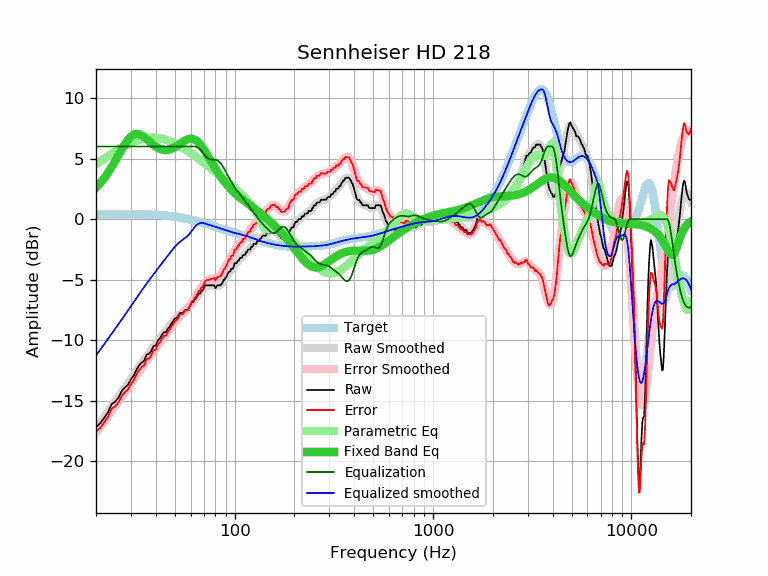

Data behind this chart, as committed beside it:
frequency, raw, error, smoothed, error_smoothed, equalization, parametric_eq, equalized_raw, equalized_smoothed, target
20, -17.18, -17.56, -17.26, -17.64, 6.00, 2.59, -11.18, -11.26, 0.38
21, -16.87, -17.25, -16.79, -17.17, 6.00, 2.97, -10.87, -10.79, 0.38
22, -16.41, -16.79, -16.33, -16.71, 6.00, 3.38, -10.41, -10.33, 0.38
23, -15.95, -16.33, -15.89, -16.27, 6.00, 3.83, -9.95, -9.89, 0.38
24, -15.27, -15.65, -15.46, -15.85, 6.00, 4.31, -9.27, -9.46, 0.38
25, -15.08, -15.47, -15.06, -15.44, 6.00, 4.80, -9.08, -9.06, 0.39
26, -14.73, -15.12, -14.66, -15.05, 6.00, 5.30, -8.73, -8.66, 0.39
27, -14.19, -14.58, -14.28, -14.67, 6.00, 5.77, -8.19, -8.28, 0.39
28, -13.90, -14.29, -13.91, -14.30, 6.00, 6.20, -7.90, -7.91, 0.39
29, -13.68, -14.07, -13.55, -13.94, 6.00, 6.56, -7.68, -7.55, 0.39
30, -13.24, -13.63, -13.20, -13.58, 6.00, 6.82, -7.24, -7.20, 0.39
31, -12.92, -13.31, -12.85, -13.24, 6.00, 6.98, -6.92, -6.85, 0.39
32, -12.45, -12.84, -12.52, -12.90, 6.00, 7.05, -6.45, -6.52, 0.39
33, -12.08, -12.46, -12.20, -12.58, 6.00, 7.02, -6.08, -6.20, 0.38
34, -11.85, -12.23, -11.89, -12.27, 6.00, 6.92, -5.85, -5.89, 0.38
35, -11.69, -12.07, -11.60, -11.98, 6.00, 6.78, -5.69, -5.60, 0.38
36, -11.18, -11.56, -11.32, -11.70, 6.00, 6.62, -5.18, -5.32, 0.38
37, -11.14, -11.51, -11.06, -11.43, 6.00, 6.44, -5.14, -5.06, 0.37
38, -10.89, -11.25, -10.80, -11.17, 6.00, 6.28, -4.89, -4.80, 0.36
39, -10.48, -10.84, -10.56, -10.92, 6.00, 6.13, -4.48, -4.56, 0.36
40, -10.45, -10.80, -10.32, -10.67, 6.00, 6.00, -4.45, -4.32, 0.35
41, -10.03, -10.37, -10.09, -10.43, 6.00, 5.89, -4.03, -4.09, 0.34
42, -9.85, -10.18, -9.86, -10.19, 6.00, 5.81, -3.85, -3.86, 0.33
43, -9.57, -9.89, -9.64, -9.96, 6.00, 5.75, -3.57, -3.64, 0.32
44, -9.34, -9.65, -9.43, -9.73, 6.00, 5.72, -3.34, -3.43, 0.31
45, -9.34, -9.63, -9.22, -9.51, 6.00, 5.71, -3.34, -3.22, 0.29
46, -9.05, -9.33, -9.02, -9.29, 6.00, 5.72, -3.05, -3.02, 0.28
47, -8.89, -9.15, -8.82, -9.08, 6.00, 5.75, -2.89, -2.82, 0.26
48, -8.62, -8.86, -8.63, -8.87, 6.00, 5.80, -2.62, -2.63, 0.24
49, -8.43, -8.65, -8.45, -8.67, 6.00, 5.87, -2.43, -2.45, 0.22
50, -8.21, -8.41, -8.28, -8.48, 6.00, 5.94, -2.21, -2.28, 0.20
51, -8.16, -8.34, -8.13, -8.31, 6.00, 6.03, -2.16, -2.13, 0.18
52, -7.98, -8.14, -8.00, -8.15, 6.00, 6.12, -1.98, -2.00, 0.16
53, -7.75, -7.89, -7.88, -8.01, 6.00, 6.21, -1.75, -1.88, 0.14
54, -7.75, -7.86, -7.77, -7.88, 6.00, 6.31, -1.75, -1.77, 0.11
55, -7.75, -7.84, -7.67, -7.76, 6.00, 6.39, -1.75, -1.67, 0.09
56, -7.52, -7.58, -7.58, -7.64, 6.00, 6.47, -1.52, -1.58, 0.06
57, -7.52, -7.55, -7.47, -7.51, 6.00, 6.54, -1.52, -1.47, 0.03
58, -7.52, -7.53, -7.36, -7.37, 6.00, 6.59, -1.52, -1.36, 0.01
59, -7.29, -7.27, -7.24, -7.22, 6.00, 6.63, -1.29, -1.24, -0.02
60, -7.07, -7.02, -7.10, -7.05, 6.00, 6.64, -1.07, -1.10, -0.05
61, -6.84, -6.76, -6.95, -6.88, 6.00, 6.64, -0.84, -0.95, -0.08
62, -6.84, -6.74, -6.80, -6.69, 6.00, 6.61, -0.84, -0.80, -0.10
63, -6.61, -6.48, -6.65, -6.51, 6.00, 6.56, -0.61, -0.65, -0.13
64, -6.51, -6.35, -6.49, -6.33, 5.97, 6.49, -0.54, -0.52, -0.16
65, -6.33, -6.14, -6.34, -6.15, 5.92, 6.40, -0.41, -0.42, -0.19
66, -6.15, -5.93, -6.20, -5.98, 5.84, 6.29, -0.31, -0.36, -0.22
67, -6.15, -5.90, -6.06, -5.81, 5.74, 6.17, -0.41, -0.32, -0.25
68, -5.93, -5.65, -5.93, -5.65, 5.62, 6.04, -0.31, -0.30, -0.28
69, -5.90, -5.59, -5.81, -5.50, 5.50, 5.90, -0.40, -0.31, -0.31
70, -5.70, -5.36, -5.70, -5.36, 5.36, 5.74, -0.34, -0.34, -0.34
71, -5.47, -5.10, -5.61, -5.24, 5.24, 5.59, -0.23, -0.37, -0.37
72, -5.47, -5.07, -5.53, -5.13, 5.13, 5.43, -0.34, -0.40, -0.40
73, -5.47, -5.04, -5.49, -5.06, 5.06, 5.26, -0.41, -0.43, -0.43
74, -5.47, -5.01, -5.46, -5.00, 5.00, 5.10, -0.47, -0.46, -0.46
75, -5.47, -4.98, -5.45, -4.96, 4.96, 4.94, -0.51, -0.49, -0.49
76, -5.47, -4.95, -5.46, -4.94, 4.94, 4.78, -0.53, -0.52, -0.52
77, -5.47, -4.92, -5.48, -4.93, 4.93, 4.62, -0.54, -0.55, -0.55
78, -5.47, -4.89, -5.50, -4.93, 4.93, 4.47, -0.54, -0.58, -0.58
79, -5.47, -4.86, -5.52, -4.92, 4.92, 4.32, -0.55, -0.61, -0.61
... 553 more rows
